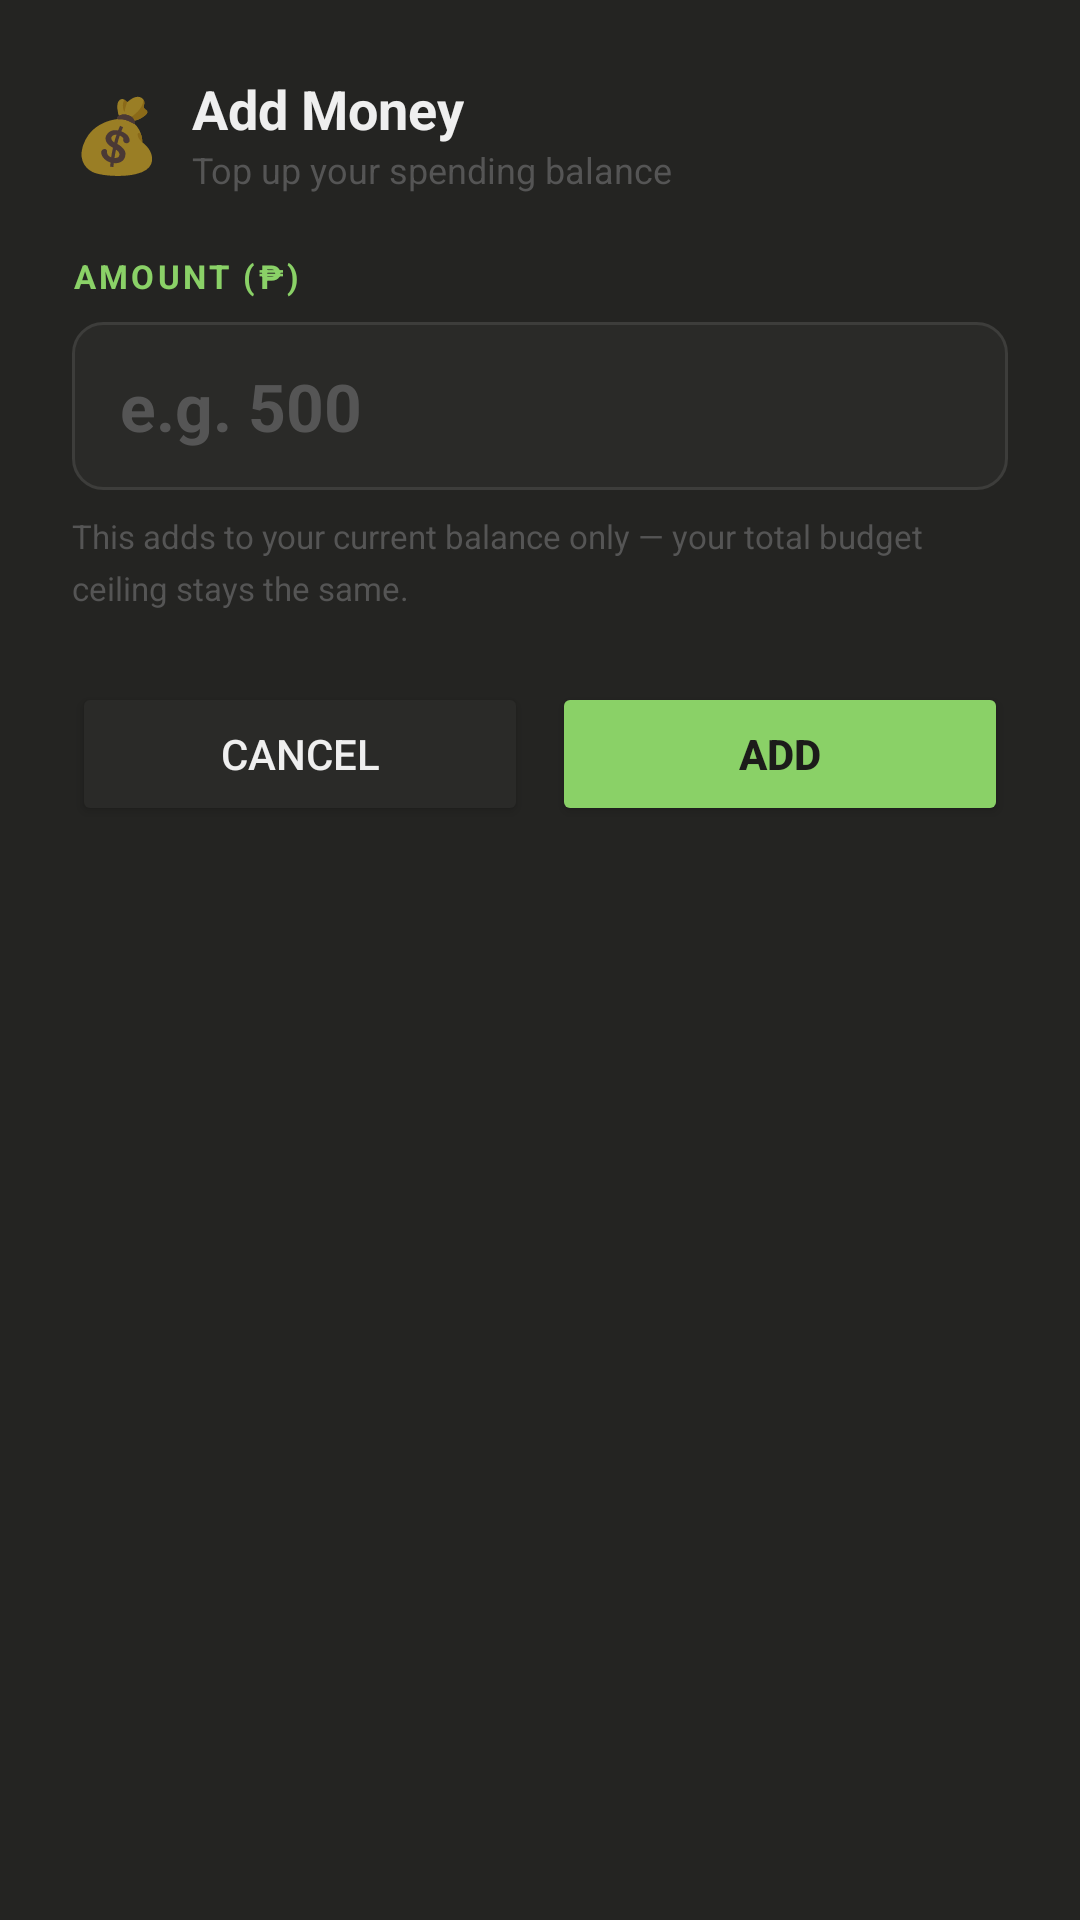

Here is an Android app screen rendered from its layout file. Give the layout XML and the strings, colors and styles it references.
<!-- AndroidManifest.xml: application theme Theme.SpendSass -->
<!-- res/layout/dialog_add_money.xml -->
<?xml version="1.0" encoding="utf-8"?>
<LinearLayout
    xmlns:android="http://schemas.android.com/apk/res/android"
    android:layout_width="match_parent"
    android:layout_height="wrap_content"
    android:orientation="vertical"
    android:background="#242422"
    android:padding="24dp">

    
    <LinearLayout
        android:layout_width="match_parent"
        android:layout_height="wrap_content"
        android:orientation="horizontal"
        android:gravity="center_vertical"
        android:layout_marginBottom="20dp">

        <TextView
            android:layout_width="wrap_content"
            android:layout_height="wrap_content"
            android:text="💰"
            android:textSize="24sp"
            android:layout_marginEnd="10dp"/>

        <LinearLayout
            android:layout_width="0dp"
            android:layout_height="wrap_content"
            android:layout_weight="1"
            android:orientation="vertical">

            <TextView
                android:layout_width="wrap_content"
                android:layout_height="wrap_content"
                android:text="Add Money"
                android:textColor="#EFEFEF"
                android:textSize="18sp"
                android:textStyle="bold"/>

            <TextView
                android:layout_width="wrap_content"
                android:layout_height="wrap_content"
                android:text="Top up your spending balance"
                android:textColor="#555555"
                android:textSize="12sp"/>

        </LinearLayout>

    </LinearLayout>

    
    <TextView
        android:layout_width="match_parent"
        android:layout_height="wrap_content"
        android:text="AMOUNT (₱)"
        android:textColor="#8AD167"
        android:textSize="11sp"
        android:letterSpacing="0.1"
        android:textStyle="bold"
        android:layout_marginBottom="8dp"/>

    
    <EditText
        android:id="@+id/et_dialog_amount"
        android:layout_width="match_parent"
        android:layout_height="56dp"
        android:hint="e.g. 500"
        android:textColorHint="#555555"
        android:textColor="#EFEFEF"
        android:textSize="22sp"
        android:textStyle="bold"
        android:inputType="numberDecimal"
        android:background="@drawable/bg_input_field"
        android:paddingStart="16dp"
        android:paddingEnd="16dp"
        android:layout_marginBottom="8dp"/>

    
    <TextView
        android:id="@+id/tv_dialog_error"
        android:layout_width="match_parent"
        android:layout_height="wrap_content"
        android:textColor="#FF6B6B"
        android:textSize="12sp"
        android:layout_marginBottom="8dp"
        android:visibility="gone"/>

    
    <TextView
        android:layout_width="match_parent"
        android:layout_height="wrap_content"
        android:text="This adds to your current balance only — your total budget ceiling stays the same."
        android:textColor="#555555"
        android:textSize="11sp"
        android:lineSpacingMultiplier="1.3"
        android:layout_marginBottom="24dp"/>

    
    <LinearLayout
        android:layout_width="match_parent"
        android:layout_height="wrap_content"
        android:orientation="horizontal">

        
        <Button
            android:id="@+id/btn_dialog_cancel"
            android:layout_width="0dp"
            android:layout_height="48dp"
            android:layout_weight="1"
            android:text="Cancel"
            android:textColor="#EFEFEF"
            android:textSize="14sp"
            android:backgroundTint="#2A2A28"
            android:layout_marginEnd="8dp"/>

        
        <Button
            android:id="@+id/btn_dialog_confirm"
            android:layout_width="0dp"
            android:layout_height="48dp"
            android:layout_weight="1"
            android:text="Add"
            android:textColor="#1C1C1A"
            android:textSize="14sp"
            android:textStyle="bold"
            android:backgroundTint="#8AD167"/>

    </LinearLayout>

</LinearLayout>
<!-- resources referenced by this layout -->
<resources>
  <!-- drawable bg_input_field (drawable) -->
  <?xml version="1.0" encoding="utf-8"?>
  <shape xmlns:android="http://schemas.android.com/apk/res/android"
      android:shape="rectangle">
      <solid android:color="#2A2A28"/>
      <stroke android:color="#3D3D3B" android:width="1dp"/>
      <corners android:radius="10dp"/>
  </shape>
  <style name="Theme.SpendSass" parent="Theme.MaterialComponents.DayNight.NoActionBar">
          <item name="colorPrimary">#8AD167</item>
          <item name="colorPrimaryDark">#1C1C1A</item>
          <item name="colorAccent">#DFDE9F</item>
          <item name="android:windowBackground">#1C1C1A</item>
          <item name="android:statusBarColor">#1C1C1A</item>
      </style>
</resources>
